Run: headless pygame with SDL's dummy video driver; simulated clock (each Clock.tick advances the game by its frame time, no real sleeping); random seed 0; keys injected as events and as key.get_pressed() state; mouse plan: one left click at the window centre at the start of phase 2, then a move to the lower-right quarter at the start of phase 3.
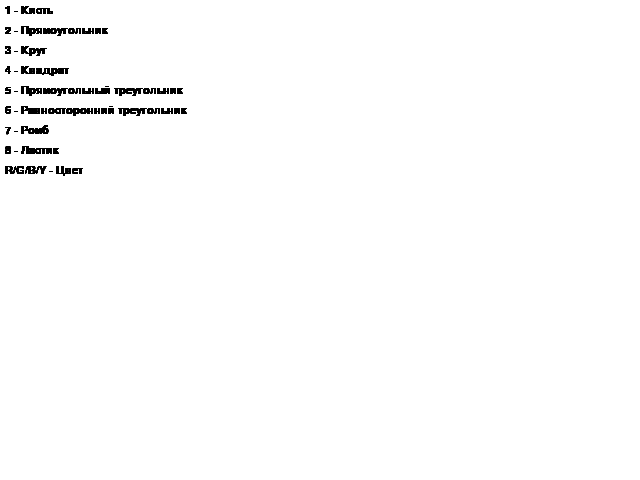
Frame 1 of 4 · flips 1–60 · no input
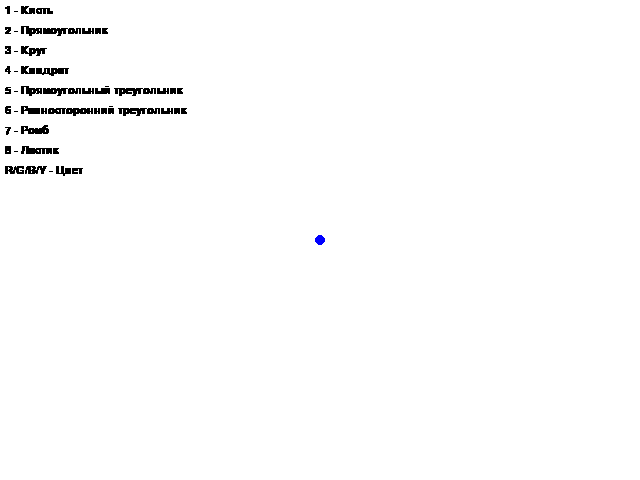
Frame 2 of 4 · flips 61–180 · clicked the window centre · tapped SPACE, RETURN · held RIGHT (→), D
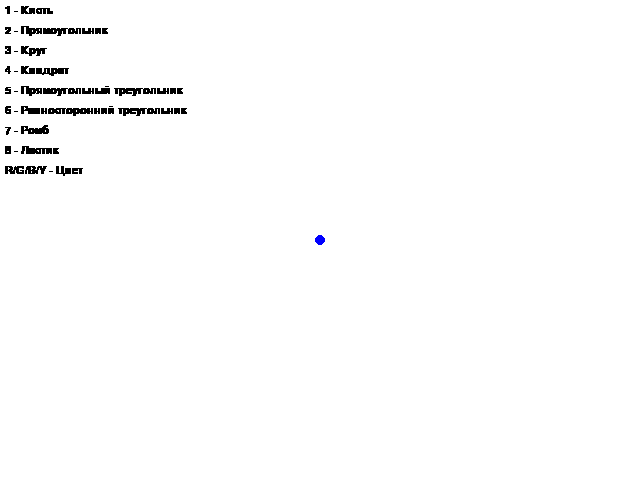
Frame 3 of 4 · flips 181–300 · moved the mouse to the lower-right quarter · held DOWN (↓), S
Frame 4 of 4 · flips 301–420 · held LEFT (←), A, UP (↑), W · screen unchanged from frame 3, image omitted

The pygame program that drew these frames:

import pygame, sys

def main():
    pygame.init()
    screen = pygame.display.set_mode((640, 480))
    clock = pygame.time.Clock()

    color = (0, 0, 255)
    mode = "brush"
    start_pos = None
    font = pygame.font.SysFont("Verdana", 16)

    screen.fill((255,255,255))  # белый фон

    while True:
        for event in pygame.event.get():
            if event.type == pygame.QUIT:
                pygame.quit(); sys.exit()

            if event.type == pygame.KEYDOWN:
                # выбdор цвета
                if event.key == pygame.K_r: color = (255, 0, 0)
                if event.key == pygame.K_g: color = (0, 255, 0)
                if event.key == pygame.K_b: color = (0, 0, 255)
                if event.key == pygame.K_y: color = (255, 255, 0)

                # выбор режима
                if event.key == pygame.K_1: mode = "brush"
                if event.key == pygame.K_2: mode = "rect"
                if event.key == pygame.K_3: mode = "circle"
                if event.key == pygame.K_4: mode = "square"
                if event.key == pygame.K_5: mode = "right_triangle"
                if event.key == pygame.K_6: mode = "equilateral_triangle"
                if event.key == pygame.K_7: mode = "rhombus"
                if event.key == pygame.K_8: mode = "eraser"

            if event.type == pygame.MOUSEBUTTONDOWN:
                start_pos = event.pos
                if mode == "brush":
                    pygame.draw.circle(screen, color, event.pos, 5)
                elif mode == "eraser":
                    pygame.draw.circle(screen, (255,255,255), event.pos, 10)

            if event.type == pygame.MOUSEMOTION and event.buttons[0]:
                if mode == "brush":
                    pygame.draw.circle(screen, color, event.pos, 5)
                elif mode == "eraser":
                    pygame.draw.circle(screen, (255,255,255), event.pos, 10)

            if event.type == pygame.MOUSEBUTTONUP and start_pos:
                end_pos = event.pos
                x1, y1 = start_pos
                x2, y2 = end_pos

                if mode == "rect":
                    rect = pygame.Rect(x1, y1, x2-x1, y2-y1)
                    pygame.draw.rect(screen, color, rect, 2)

                elif mode == "circle":
                    dx, dy = x2-x1, y2-y1
                    radius = int((dx**2 + dy**2)**0.5)
                    pygame.draw.circle(screen, color, start_pos, radius, 2)

                elif mode == "square":
                    side = min(abs(x2-x1), abs(y2-y1))
                    rect = pygame.Rect(x1, y1, side, side)
                    pygame.draw.rect(screen, color, rect, 2)

                elif mode == "right_triangle":
                    points = [(x1,y1), (x1,y2), (x2,y2)]
                    pygame.draw.polygon(screen, color, points, 2)

                elif mode == "equilateral_triangle":
                    side = abs(x2-x1)
                    height = int((3**0.5/2)*side)
                    points = [(x1,y2), (x1+side,y2), (x1+side//2,y2-height)]
                    pygame.draw.polygon(screen, color, points, 2)

                elif mode == "rhombus":
                    dx = abs(x2-x1)//2
                    dy = abs(y2-y1)//2
                    points = [(x1+dx,y1), (x2,y1+dy), (x1+dx,y2), (x1,y1+dy)]
                    pygame.draw.polygon(screen, color, points, 2)

                start_pos = None

        # подсказки
        help_text = [
            "1 - Кисть",
            "2 - Прямоугольник",
            "3 - Круг",
            "4 - Квадрат",
            "5 - Прямоугольный треугольник",
            "6 - Равносторонний треугольник",
            "7 - Ромб",
            "8 - Ластик",
            "R/G/B/Y - Цвет"
        ]
        y = 5
        for line in help_text:
            surf = font.render(line, True, (0,0,0))
            screen.blit(surf, (5,y))
            y += 20

        pygame.display.flip()
        clock.tick(60)

main()
